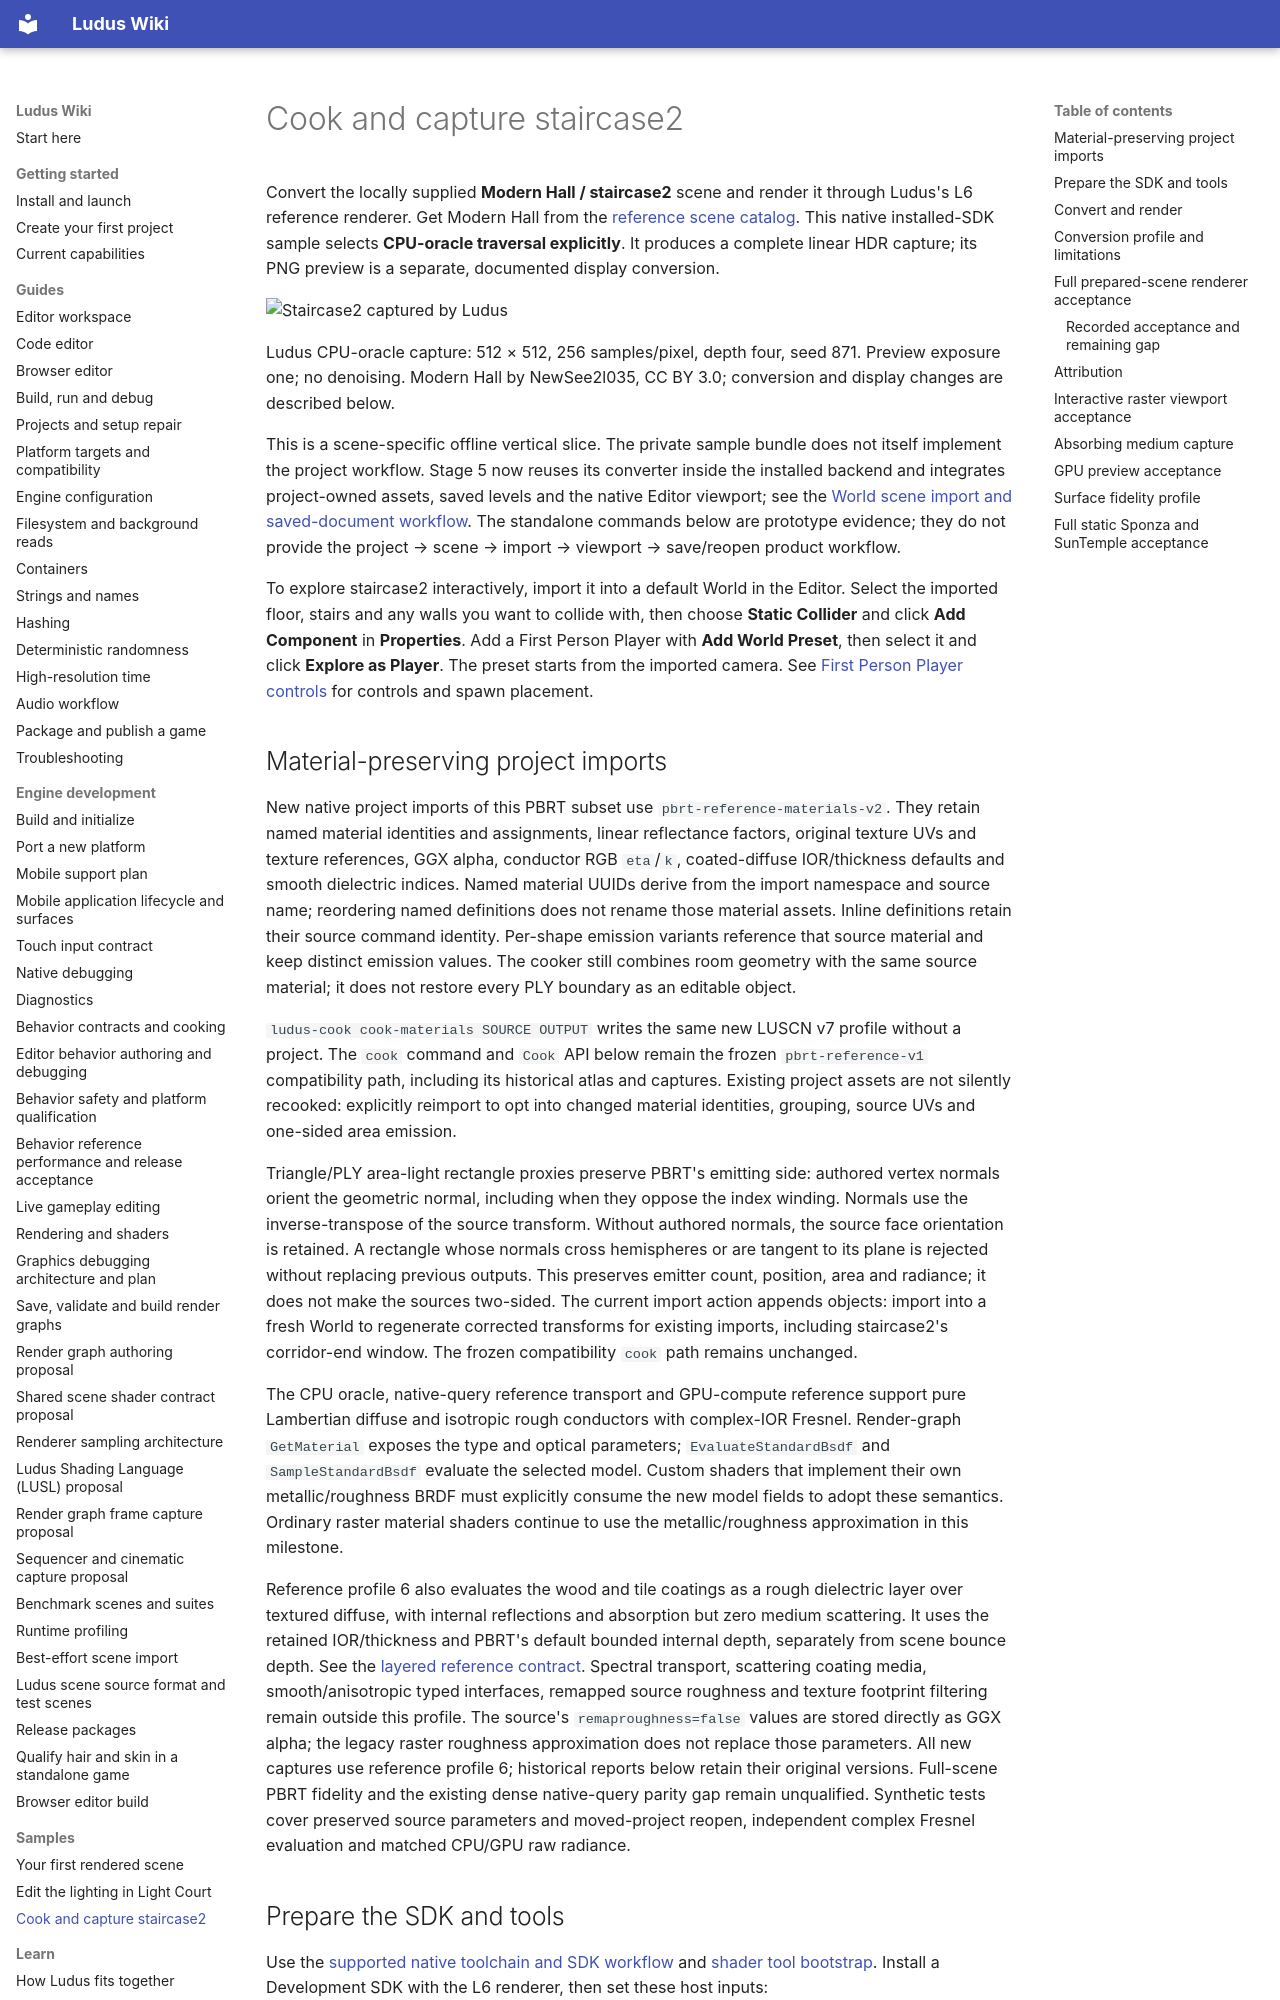

repository: The-Ludus-Project/Ludus · page: examples/reference-scene/index.html · generator: mkdocs

# Cook and capture staircase2

Convert the locally supplied **Modern Hall / staircase2** scene and render it
through Ludus's L6 reference renderer. Get Modern Hall from the
[reference scene catalog](../development/best-effort-scene-import.md#reference-scene-downloads).
This native installed-SDK sample selects
**CPU-oracle traversal explicitly**. It produces a complete linear HDR capture;
its PNG preview is a separate, documented display conversion.

![Staircase2 captured by Ludus](images/staircase2-reference.png)

Ludus CPU-oracle capture: 512 × 512, 256 samples/pixel, depth four, seed 871.
Preview exposure one; no denoising. Modern Hall by NewSee2l035, CC BY 3.0;
conversion and display changes are described below.

This is a scene-specific offline vertical slice. The private sample bundle
does not itself implement the project workflow. Stage 5 now reuses its converter
inside the installed backend and integrates project-owned assets, saved levels and
the native Editor viewport; see the
[World scene import and saved-document workflow](../architecture/resource-management.md#project-scene-import-and-saved-level-workflow).
The standalone commands below are prototype evidence; they do not provide the
project → scene → import → viewport → save/reopen product workflow.

To explore staircase2 interactively, import it into a default World in the Editor.
Select the imported floor, stairs and any walls you want to collide with, then
choose **Static Collider** and click **Add Component** in **Properties**.
Add a First Person Player with **Add World Preset**, then select it and click
**Explore as Player**. The preset starts from the imported camera.
See [First Person Player controls](../development/editor-workspace.md#explore-from-a-first-person-player)
for controls and spawn placement.

## Material-preserving project imports

New native project imports of this PBRT subset use `pbrt-reference-materials-v2`.
They retain named material identities and assignments, linear reflectance factors,
original texture UVs and texture references, GGX alpha, conductor RGB `eta`/`k`,
coated-diffuse IOR/thickness defaults and smooth dielectric indices. Named material UUIDs derive from the import
namespace and source name; reordering named definitions does not rename those
material assets. Inline definitions retain their source command identity. Per-shape
emission variants reference that source material and keep distinct emission values.
The cooker still combines room geometry with the same source material; it does not
restore every PLY boundary as an editable object.

`ludus-cook cook-materials SOURCE OUTPUT` writes the same new LUSCN v7 profile
without a project. The `cook` command and `Cook` API below remain the frozen
`pbrt-reference-v1` compatibility path, including its historical atlas and captures.
Existing project assets are not silently recooked: explicitly reimport to opt into
changed material identities, grouping, source UVs and one-sided area emission.

Triangle/PLY area-light rectangle proxies preserve PBRT's emitting side: authored vertex normals
orient the geometric normal, including when they oppose the index winding.
Normals use the inverse-transpose of the source transform. Without authored
normals, the source face orientation is retained. A rectangle whose normals cross
hemispheres or are tangent to its plane is rejected without replacing previous
outputs. This preserves emitter count, position, area and radiance; it does not
make the sources two-sided. The current import action appends objects: import
into a fresh World to regenerate corrected transforms for existing imports,
including staircase2's corridor-end window. The frozen compatibility `cook` path
remains unchanged.

The CPU oracle, native-query reference transport and GPU-compute reference support
pure Lambertian diffuse and isotropic rough conductors with complex-IOR Fresnel.
Render-graph `GetMaterial` exposes the type and optical parameters;
`EvaluateStandardBsdf` and `SampleStandardBsdf` evaluate the selected model. Custom
shaders that implement their own metallic/roughness BRDF must explicitly consume
the new model fields to adopt these semantics. Ordinary raster material shaders
continue to use the metallic/roughness approximation in this milestone.

Reference profile 6 also evaluates the wood and tile coatings as a rough dielectric
layer over textured diffuse, with internal reflections and absorption but zero
medium scattering. It uses the retained IOR/thickness and PBRT's default bounded
internal depth, separately from scene bounce depth. See the
[layered reference contract](../architecture/renderer-systems.md#non-scattering-coated-diffuse-reference).
Spectral transport, scattering coating media, smooth/anisotropic typed interfaces,
remapped source roughness and texture footprint filtering remain outside this
profile. The source's
`remaproughness=false` values are stored directly as GGX alpha; the legacy raster
roughness approximation does not replace those parameters. All new captures use
reference profile 6; historical reports below retain their original versions.
Full-scene PBRT fidelity and the existing dense native-query parity gap remain
unqualified. Synthetic tests cover preserved source parameters and moved-project
reopen, independent complex Fresnel evaluation and matched CPU/GPU raw radiance.
